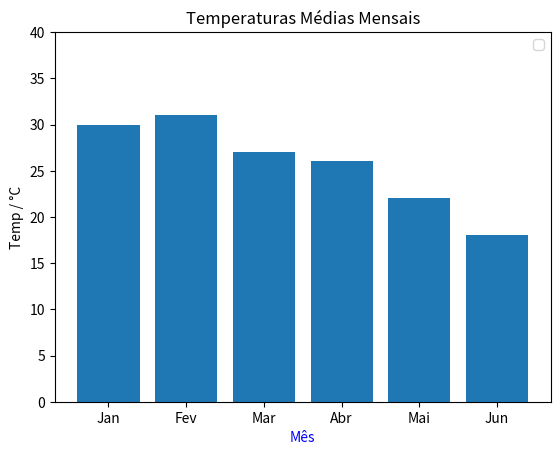

Here is the Python script that generated this plot:
# -*- coding: utf-8 -*-
"""
Created on Wed Nov 25 16:57:39 2020

[redacted]
"""
import matplotlib.pyplot as grafico

meses = ['Jan','Fev','Mar','Abr','Mai', 'Jun']
tMed = [30,31,27,26,22,18]

grafico.ylabel('Temp / °C')
grafico.xlabel('Mês',color='blue')
grafico.axis(ymin=0,ymax=40)
grafico.title('Temperaturas Médias Mensais')
#grafico.plot(meses,tMed,label='Temperaturas',marker='o')
grafico.bar(meses,tMed)
grafico.legend()
#grafico.grid(True)

grafico.show()